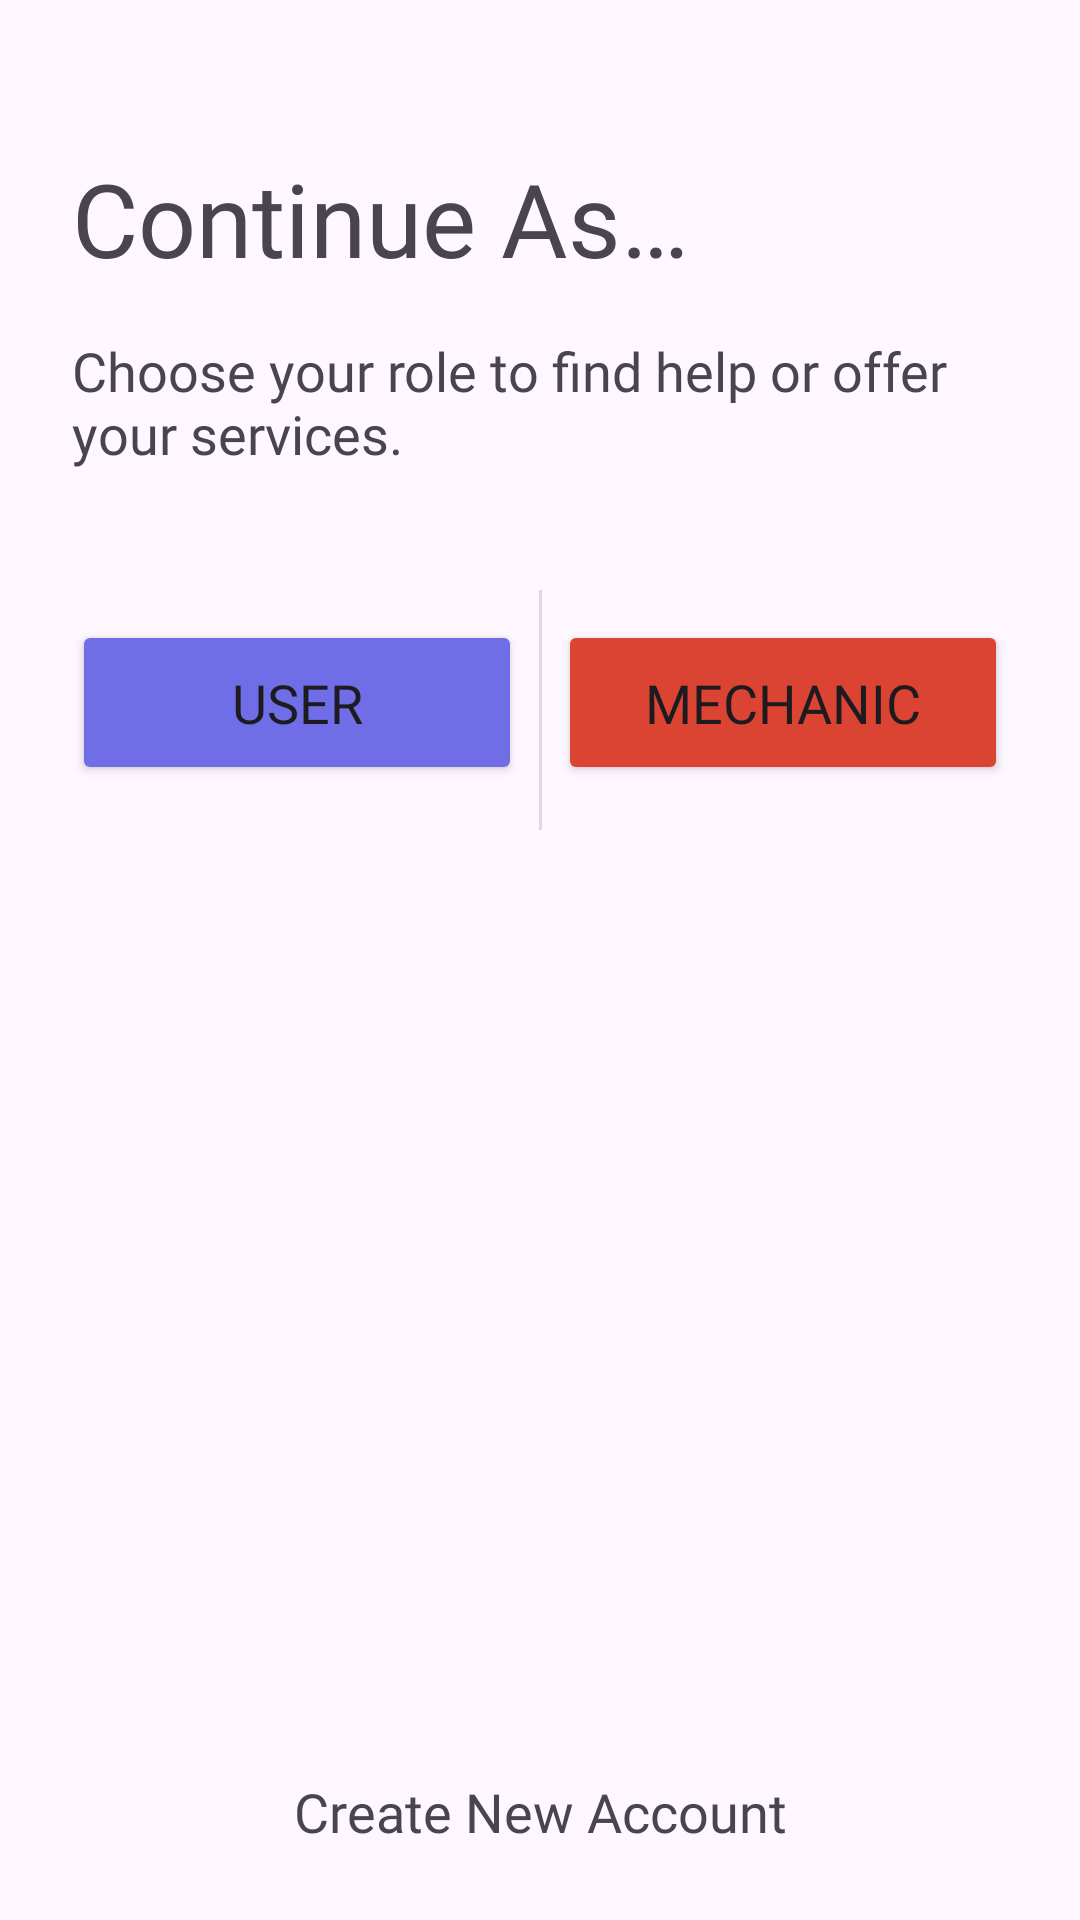

Layout XML and referenced resources for this Android screen:
<!-- AndroidManifest.xml: application theme Theme.FixIt -->
<!-- res/layout/activity_user_type.xml -->
<?xml version="1.0" encoding="utf-8"?>
<androidx.constraintlayout.widget.ConstraintLayout xmlns:android="http://schemas.android.com/apk/res/android"
    xmlns:app="http://schemas.android.com/apk/res-auto"
    xmlns:tools="http://schemas.android.com/tools"
    android:id="@+id/uta_constraintLayout"
    android:layout_width="match_parent"
    android:layout_height="match_parent"
    tools:context=".UserTypeActivity">

    <TextView
        android:id="@+id/uta_createAccountText"
        android:layout_width="wrap_content"
        android:layout_height="wrap_content"
        android:layout_marginStart="8dp"
        android:layout_marginEnd="8dp"
        android:layout_marginBottom="24dp"
        android:fontFamily="@font/lato_bold"
        android:text="@string/user_type_text5"
        android:textSize="18sp"
        app:layout_constraintBottom_toBottomOf="parent"
        app:layout_constraintEnd_toEndOf="parent"
        app:layout_constraintStart_toStartOf="parent" />

    <TextView
        android:id="@+id/textView7"
        android:layout_width="0dp"
        android:layout_height="wrap_content"
        android:layout_marginStart="24dp"
        android:layout_marginTop="16dp"
        android:layout_marginEnd="24dp"
        android:fontFamily="@font/lato_regular"
        android:text="@string/user_type_text2"
        android:textSize="18sp"
        app:layout_constraintEnd_toEndOf="parent"
        app:layout_constraintHorizontal_bias="0.0"
        app:layout_constraintStart_toStartOf="parent"
        app:layout_constraintTop_toBottomOf="@+id/textView3" />

    <TextView
        android:id="@+id/textView3"
        android:layout_width="0dp"
        android:layout_height="wrap_content"
        android:layout_marginStart="24dp"
        android:layout_marginTop="50dp"
        android:layout_marginEnd="24dp"
        android:fontFamily="@font/lato_bold"
        android:text="@string/user_type_text1"
        android:textSize="34sp"
        app:layout_constraintEnd_toEndOf="parent"
        app:layout_constraintStart_toStartOf="parent"
        app:layout_constraintTop_toTopOf="parent" />

    <Button
        android:id="@+id/uta_mechanicBtn"
        android:layout_width="150dp"
        android:layout_height="55dp"
        android:layout_marginTop="50dp"
        android:layout_marginEnd="24dp"
        android:backgroundTint="@color/red"
        android:fontFamily="@font/lato_semibold"
        android:text="@string/user_type_text4"
        android:textSize="18sp"
        app:cornerRadius="8dp"
        app:layout_constraintEnd_toEndOf="parent"
        app:layout_constraintTop_toBottomOf="@+id/textView7" />

    <Button
        android:id="@+id/uta_userBtn"
        android:layout_width="150dp"
        android:layout_height="55dp"
        android:layout_marginStart="24dp"
        android:layout_marginTop="50dp"
        android:backgroundTint="@color/blue"
        android:fontFamily="@font/lato_semibold"
        android:text="@string/user_type_text3"
        android:textSize="18sp"
        app:cornerRadius="8dp"
        app:layout_constraintStart_toStartOf="parent"
        app:layout_constraintTop_toBottomOf="@+id/textView7" />

    <View
        android:id="@+id/divider"
        android:layout_width="1dp"
        android:layout_height="80dp"
        android:layout_marginTop="40dp"
        android:background="?android:attr/listDivider"
        app:layout_constraintEnd_toStartOf="@+id/uta_mechanicBtn"
        app:layout_constraintStart_toEndOf="@+id/uta_userBtn"
        app:layout_constraintTop_toBottomOf="@+id/textView7" />

</androidx.constraintlayout.widget.ConstraintLayout>
<!-- resources referenced by this layout -->
<resources>
  <color name="blue">#6F6EE7</color>
  <color name="red">#DB4332</color>
  <string name="user_type_text1">Continue As…</string>
  <string name="user_type_text2">Choose your role to find help or offer your services.</string>
  <string name="user_type_text3">User</string>
  <string name="user_type_text4">Mechanic</string>
  <string name="user_type_text5">Create New Account</string>
  <style name="Theme.FixIt" parent="Base.Theme.FixIt" />
  <style name="Base.Theme.FixIt" parent="Theme.Material3.DayNight.NoActionBar">
          
          
      </style>
</resources>
